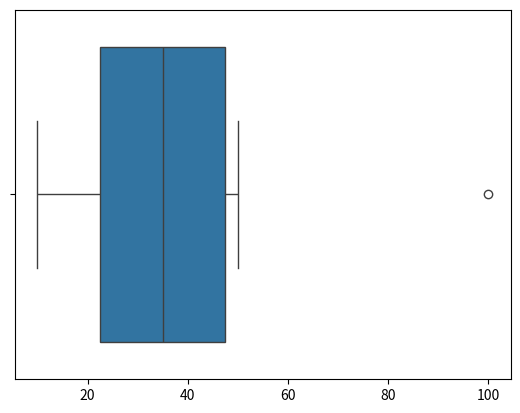

Source code (Python):
# Used to detect outliers.

import seaborn as sns
import matplotlib.pyplot as plt

data = [10,20,30,40,50,100]

sns.boxplot(x=data)

plt.show()
